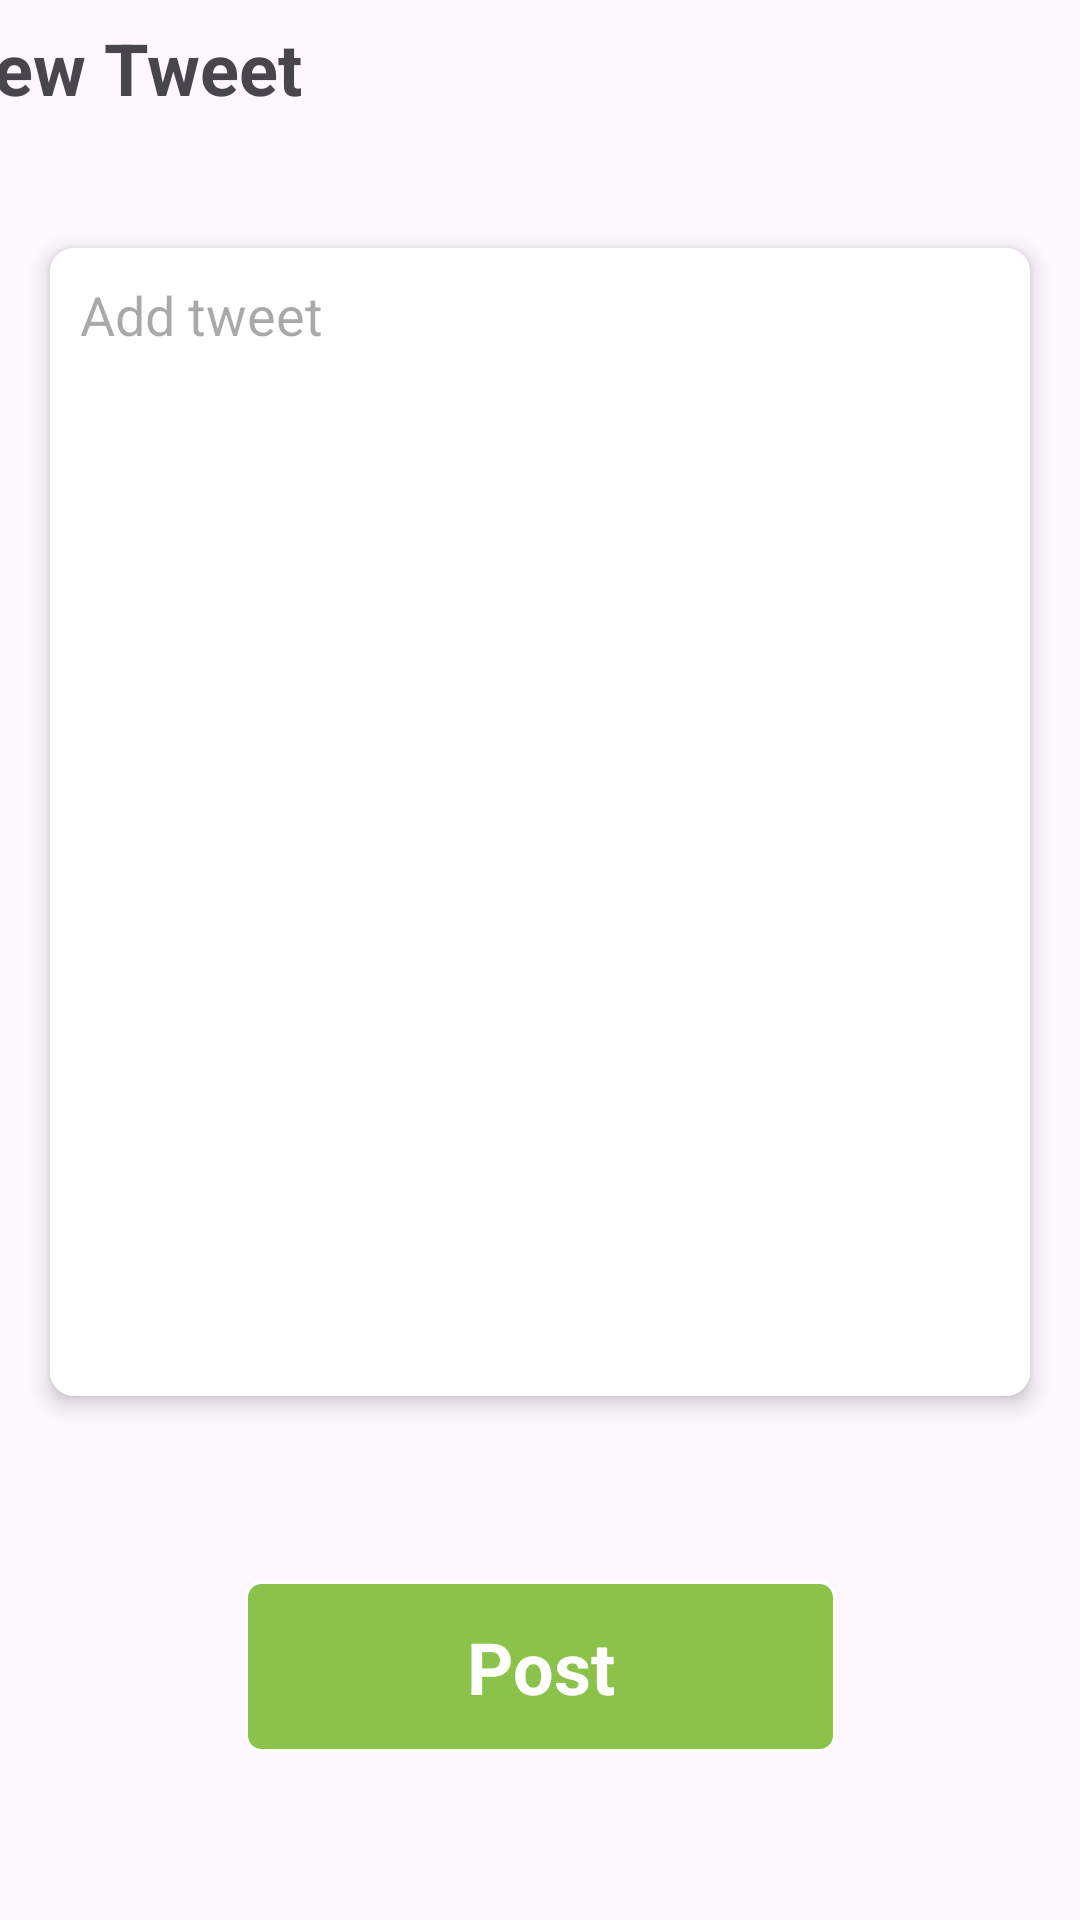

This screen was rendered from an Android layout file. Write that file and the resources it references.
<!-- AndroidManifest.xml: application theme Theme.BrochillAssignment -->
<!-- res/layout/activity_new_tweet.xml -->
<?xml version="1.0" encoding="utf-8"?>
<androidx.constraintlayout.widget.ConstraintLayout xmlns:android="http://schemas.android.com/apk/res/android"
    xmlns:app="http://schemas.android.com/apk/res-auto"
    xmlns:tools="http://schemas.android.com/tools"
    android:id="@+id/main"
    android:layout_width="match_parent"
    android:layout_height="match_parent"
    tools:context=".uiscreens.NewTweetActivity">

    <TextView
        android:id="@+id/textView"
        android:layout_width="399dp"
        android:layout_height="45dp"
        android:gravity="center_vertical"
        android:text="New Tweet"
        android:textSize="24sp"
        android:textStyle="bold"
        app:layout_constraintEnd_toEndOf="parent"
        app:layout_constraintStart_toStartOf="parent"
        app:layout_constraintTop_toTopOf="parent" />

    <View
        android:layout_width="match_parent"
        android:layout_height="3dp"
        android:layout_marginBottom="32dp"
        android:background="@color/black"
        app:layout_constraintBottom_toTopOf="@+id/tweet_container"
        app:layout_constraintStart_toStartOf="parent"
        app:layout_constraintTop_toBottomOf="@+id/textView"
        app:layout_constraintVertical_bias="0.0" />

    <androidx.cardview.widget.CardView
        android:id="@+id/tweet_container"
        android:layout_width="match_parent"
        android:layout_height="400dp"
        android:layout_margin="10dp"
        app:cardBackgroundColor="@android:color/white"
        app:cardCornerRadius="8dp"
        app:cardElevation="4dp"
        app:cardUseCompatPadding="true"
        app:layout_constraintBottom_toTopOf="@+id/txt_post"
        app:layout_constraintEnd_toEndOf="parent"
        app:layout_constraintHorizontal_bias="1.0"
        app:layout_constraintStart_toStartOf="parent"
        app:layout_constraintTop_toBottomOf="@+id/textView"
        app:layout_constraintVertical_bias="0.306">

        <EditText
            android:id="@+id/edt_tweet"
            android:layout_width="match_parent"
            android:layout_height="match_parent"
            android:background="@color/white"
            android:gravity="top|start"
            android:hint="Add tweet"
            android:padding="10dp" />
    </androidx.cardview.widget.CardView>

    <TextView
        android:id="@+id/txt_post"
        android:layout_width="197dp"
        android:layout_height="57dp"
        android:layout_marginBottom="56dp"
        android:background="@drawable/txt2_back"
        android:gravity="center"
        android:text="Post"
        android:textColor="@color/white"
        android:textSize="24sp"
        android:textStyle="bold"
        app:layout_constraintBottom_toBottomOf="parent"
        app:layout_constraintEnd_toEndOf="parent"
        app:layout_constraintStart_toStartOf="parent" />

</androidx.constraintlayout.widget.ConstraintLayout>
<!-- resources referenced by this layout -->
<resources>
  <color name="black">#FF000000</color>
  <color name="white">#FFFFFFFF</color>
  <!-- drawable txt2_back (drawable) -->
  <?xml version="1.0" encoding="utf-8"?>
  <shape xmlns:android="http://schemas.android.com/apk/res/android"
      android:shape="rectangle">
      <stroke android:color="@color/white" android:width="1dp"/>
      <solid android:color="#8BC34A"/>
      <corners android:radius="5dp" />
  </shape>
  <style name="Theme.BrochillAssignment" parent="Base.Theme.BrochillAssignment" />
  <style name="Base.Theme.BrochillAssignment" parent="Theme.Material3.DayNight.NoActionBar">
          
          
      </style>
</resources>
